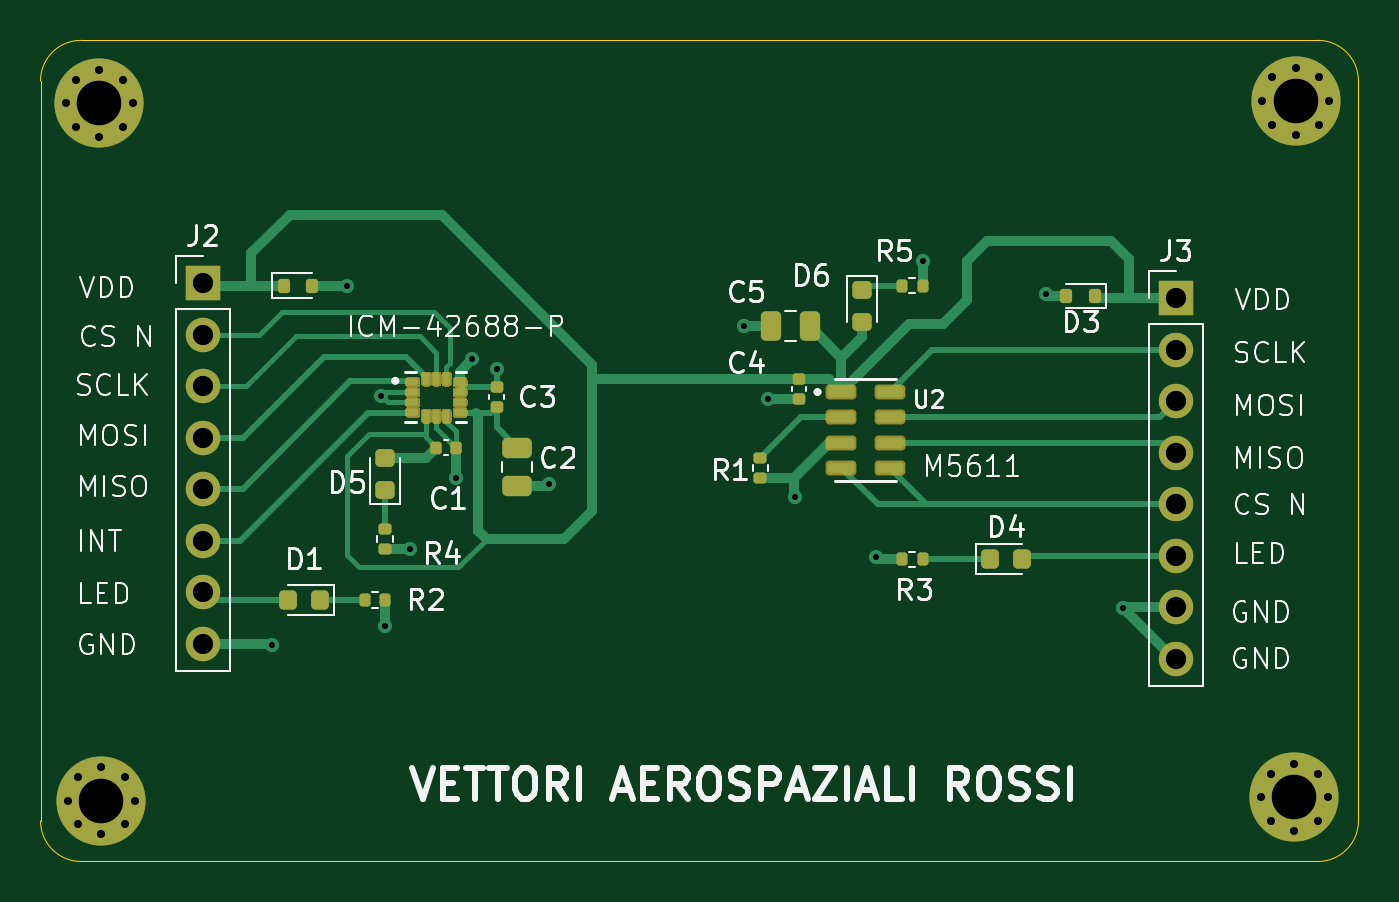
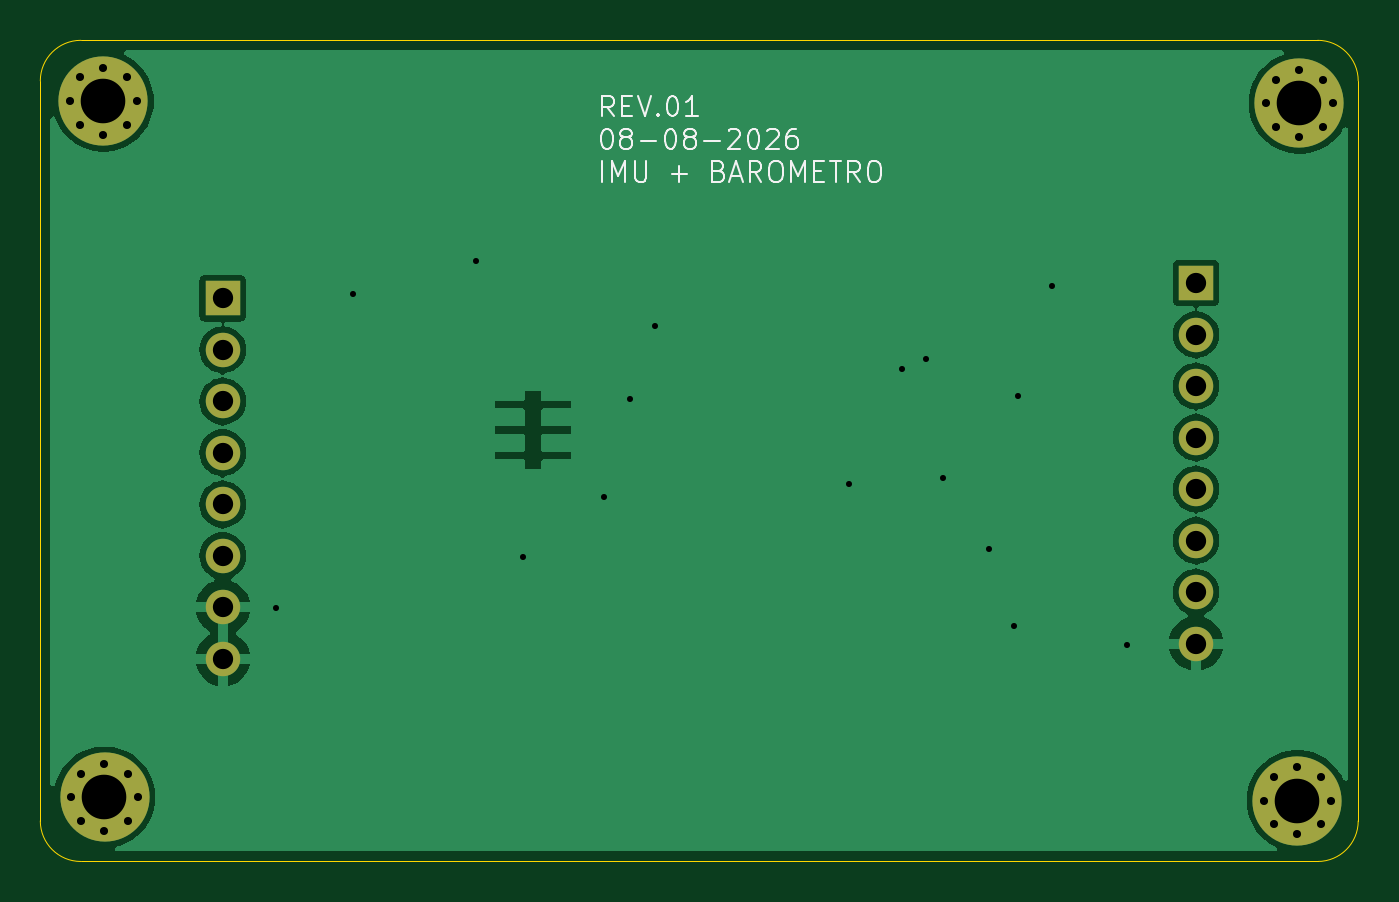
Circuit board: 11 layer files. Board 65.0 x 40.5 mm.
- bottom_copper: breakout_board_imu-B_Cu.gbr (36828 bytes)
- bottom_mask: breakout_board_imu-B_Mask.gbr (2107 bytes)
- paste: breakout_board_imu-B_Paste.gbr (505 bytes)
- bottom_silk: breakout_board_imu-B_Silkscreen.gbr (16623 bytes)
- outline: breakout_board_imu-Edge_Cuts.gbr (1045 bytes)
- top_copper: breakout_board_imu-F_Cu.gbr (17527 bytes)
- top_mask: breakout_board_imu-F_Mask.gbr (96892 bytes)
- paste: breakout_board_imu-F_Paste.gbr (4650 bytes)
- top_silk: breakout_board_imu-F_Silkscreen.gbr (69000 bytes)
- drill: breakout_board_imu-NPTH.drl (309 bytes)
- drill: breakout_board_imu-PTH.drl (1612 bytes)

=== bottom_copper: breakout_board_imu-B_Cu.gbr (36828 bytes, source omitted) ===
=== bottom_mask: breakout_board_imu-B_Mask.gbr ===
%TF.GenerationSoftware,KiCad,Pcbnew,8.0.9-8.0.9-0~ubuntu24.04.1*%
%TF.CreationDate,2026-08-08T03:17:24+02:00*%
%TF.ProjectId,breakout_board_imu,62726561-6b6f-4757-945f-626f6172645f,rev?*%
%TF.SameCoordinates,Original*%
%TF.FileFunction,Soldermask,Bot*%
%TF.FilePolarity,Negative*%
%FSLAX46Y46*%
G04 Gerber Fmt 4.6, Leading zero omitted, Abs format (unit mm)*
G04 Created by KiCad (PCBNEW 8.0.9-8.0.9-0~ubuntu24.04.1) date 2026-08-08 03:17:24*
%MOMM*%
%LPD*%
G01*
G04 APERTURE LIST*
%ADD10R,1.700000X1.700000*%
%ADD11O,1.700000X1.700000*%
%ADD12C,0.700000*%
%ADD13C,4.400000*%
G04 APERTURE END LIST*
D10*
%TO.C,J3*%
X174000000Y-108220000D03*
D11*
X174000000Y-110760000D03*
X174000000Y-113300000D03*
X174000000Y-115840000D03*
X174000000Y-118380000D03*
X174000000Y-120920000D03*
X174000000Y-123460000D03*
X174000000Y-126000000D03*
%TD*%
D10*
%TO.C,J2*%
X126000000Y-107475000D03*
D11*
X126000000Y-110015000D03*
X126000000Y-112555000D03*
X126000000Y-115095000D03*
X126000000Y-117635000D03*
X126000000Y-120175000D03*
X126000000Y-122715000D03*
X126000000Y-125255000D03*
%TD*%
D12*
%TO.C,H4*%
X119250000Y-98600000D03*
X119733274Y-97433274D03*
X119733274Y-99766726D03*
X120900000Y-96950000D03*
D13*
X120900000Y-98600000D03*
D12*
X120900000Y-100250000D03*
X122066726Y-97433274D03*
X122066726Y-99766726D03*
X122550000Y-98600000D03*
%TD*%
%TO.C,H3*%
X181550000Y-98500000D03*
X181066726Y-99666726D03*
X181066726Y-97333274D03*
X179900000Y-100150000D03*
D13*
X179900000Y-98500000D03*
D12*
X179900000Y-96850000D03*
X178733274Y-99666726D03*
X178733274Y-97333274D03*
X178250000Y-98500000D03*
%TD*%
%TO.C,H2*%
X119350000Y-133000000D03*
X119833274Y-131833274D03*
X119833274Y-134166726D03*
X121000000Y-131350000D03*
D13*
X121000000Y-133000000D03*
D12*
X121000000Y-134650000D03*
X122166726Y-131833274D03*
X122166726Y-134166726D03*
X122650000Y-133000000D03*
%TD*%
%TO.C,H1*%
X178183274Y-132833274D03*
X178666548Y-131666548D03*
X178666548Y-134000000D03*
X179833274Y-131183274D03*
D13*
X179833274Y-132833274D03*
D12*
X179833274Y-134483274D03*
X181000000Y-131666548D03*
X181000000Y-134000000D03*
X181483274Y-132833274D03*
%TD*%
M02*

=== paste: breakout_board_imu-B_Paste.gbr ===
%TF.GenerationSoftware,KiCad,Pcbnew,8.0.9-8.0.9-0~ubuntu24.04.1*%
%TF.CreationDate,2026-08-08T03:17:24+02:00*%
%TF.ProjectId,breakout_board_imu,62726561-6b6f-4757-945f-626f6172645f,rev?*%
%TF.SameCoordinates,Original*%
%TF.FileFunction,Paste,Bot*%
%TF.FilePolarity,Positive*%
%FSLAX46Y46*%
G04 Gerber Fmt 4.6, Leading zero omitted, Abs format (unit mm)*
G04 Created by KiCad (PCBNEW 8.0.9-8.0.9-0~ubuntu24.04.1) date 2026-08-08 03:17:24*
%MOMM*%
%LPD*%
G01*
G04 APERTURE LIST*
G04 APERTURE END LIST*
M02*

=== bottom_silk: breakout_board_imu-B_Silkscreen.gbr (16623 bytes, source omitted) ===
=== outline: breakout_board_imu-Edge_Cuts.gbr ===
%TF.GenerationSoftware,KiCad,Pcbnew,8.0.9-8.0.9-0~ubuntu24.04.1*%
%TF.CreationDate,2026-08-08T03:17:24+02:00*%
%TF.ProjectId,breakout_board_imu,62726561-6b6f-4757-945f-626f6172645f,rev?*%
%TF.SameCoordinates,Original*%
%TF.FileFunction,Profile,NP*%
%FSLAX46Y46*%
G04 Gerber Fmt 4.6, Leading zero omitted, Abs format (unit mm)*
G04 Created by KiCad (PCBNEW 8.0.9-8.0.9-0~ubuntu24.04.1) date 2026-08-08 03:17:24*
%MOMM*%
%LPD*%
G01*
G04 APERTURE LIST*
%TA.AperFunction,Profile*%
%ADD10C,0.050000*%
%TD*%
G04 APERTURE END LIST*
D10*
X181000000Y-95500000D02*
G75*
G02*
X183000000Y-97500000I0J-2000000D01*
G01*
X120000000Y-95500000D02*
X181000000Y-95500000D01*
X118000000Y-97500000D02*
G75*
G02*
X120000000Y-95500000I2000000J0D01*
G01*
X118000000Y-134000000D02*
X118000000Y-97500000D01*
X120000000Y-136000000D02*
G75*
G02*
X118000000Y-134000000I0J2000000D01*
G01*
X183000000Y-134000000D02*
G75*
G02*
X181000000Y-136000000I-2000000J0D01*
G01*
X181000000Y-136000000D02*
X120000000Y-136000000D01*
X183000000Y-97500000D02*
X183000000Y-134000000D01*
M02*

=== top_copper: breakout_board_imu-F_Cu.gbr (17527 bytes, source omitted) ===
=== top_mask: breakout_board_imu-F_Mask.gbr (96892 bytes, source omitted) ===
=== paste: breakout_board_imu-F_Paste.gbr ===
%TF.GenerationSoftware,KiCad,Pcbnew,8.0.9-8.0.9-0~ubuntu24.04.1*%
%TF.CreationDate,2026-08-08T03:17:24+02:00*%
%TF.ProjectId,breakout_board_imu,62726561-6b6f-4757-945f-626f6172645f,rev?*%
%TF.SameCoordinates,Original*%
%TF.FileFunction,Paste,Top*%
%TF.FilePolarity,Positive*%
%FSLAX46Y46*%
G04 Gerber Fmt 4.6, Leading zero omitted, Abs format (unit mm)*
G04 Created by KiCad (PCBNEW 8.0.9-8.0.9-0~ubuntu24.04.1) date 2026-08-08 03:17:24*
%MOMM*%
%LPD*%
G01*
G04 APERTURE LIST*
G04 Aperture macros list*
%AMRoundRect*
0 Rectangle with rounded corners*
0 $1 Rounding radius*
0 $2 $3 $4 $5 $6 $7 $8 $9 X,Y pos of 4 corners*
0 Add a 4 corners polygon primitive as box body*
4,1,4,$2,$3,$4,$5,$6,$7,$8,$9,$2,$3,0*
0 Add four circle primitives for the rounded corners*
1,1,$1+$1,$2,$3*
1,1,$1+$1,$4,$5*
1,1,$1+$1,$6,$7*
1,1,$1+$1,$8,$9*
0 Add four rect primitives between the rounded corners*
20,1,$1+$1,$2,$3,$4,$5,0*
20,1,$1+$1,$4,$5,$6,$7,0*
20,1,$1+$1,$6,$7,$8,$9,0*
20,1,$1+$1,$8,$9,$2,$3,0*%
G04 Aperture macros list end*
%ADD10RoundRect,0.132500X-0.522500X-0.132500X0.522500X-0.132500X0.522500X0.132500X-0.522500X0.132500X0*%
%ADD11RoundRect,0.087500X-0.087500X-0.207500X0.087500X-0.207500X0.087500X0.207500X-0.087500X0.207500X0*%
%ADD12RoundRect,0.087500X-0.207500X-0.087500X0.207500X-0.087500X0.207500X0.087500X-0.207500X0.087500X0*%
%ADD13RoundRect,0.135000X-0.135000X-0.185000X0.135000X-0.185000X0.135000X0.185000X-0.135000X0.185000X0*%
%ADD14RoundRect,0.135000X-0.185000X0.135000X-0.185000X-0.135000X0.185000X-0.135000X0.185000X0.135000X0*%
%ADD15RoundRect,0.135000X0.135000X0.185000X-0.135000X0.185000X-0.135000X-0.185000X0.135000X-0.185000X0*%
%ADD16RoundRect,0.218750X-0.256250X0.218750X-0.256250X-0.218750X0.256250X-0.218750X0.256250X0.218750X0*%
%ADD17RoundRect,0.218750X0.256250X-0.218750X0.256250X0.218750X-0.256250X0.218750X-0.256250X-0.218750X0*%
%ADD18RoundRect,0.218750X-0.218750X-0.256250X0.218750X-0.256250X0.218750X0.256250X-0.218750X0.256250X0*%
%ADD19RoundRect,0.150000X-0.150000X-0.200000X0.150000X-0.200000X0.150000X0.200000X-0.150000X0.200000X0*%
%ADD20RoundRect,0.150000X0.150000X0.200000X-0.150000X0.200000X-0.150000X-0.200000X0.150000X-0.200000X0*%
%ADD21RoundRect,0.218750X0.218750X0.256250X-0.218750X0.256250X-0.218750X-0.256250X0.218750X-0.256250X0*%
%ADD22RoundRect,0.250000X0.250000X0.475000X-0.250000X0.475000X-0.250000X-0.475000X0.250000X-0.475000X0*%
%ADD23RoundRect,0.140000X-0.170000X0.140000X-0.170000X-0.140000X0.170000X-0.140000X0.170000X0.140000X0*%
%ADD24RoundRect,0.140000X0.170000X-0.140000X0.170000X0.140000X-0.170000X0.140000X-0.170000X-0.140000X0*%
%ADD25RoundRect,0.250000X-0.475000X0.250000X-0.475000X-0.250000X0.475000X-0.250000X0.475000X0.250000X0*%
%ADD26RoundRect,0.140000X-0.140000X-0.170000X0.140000X-0.170000X0.140000X0.170000X-0.140000X0.170000X0*%
G04 APERTURE END LIST*
D10*
%TO.C,U2*%
X157500000Y-112845000D03*
X159900000Y-112845000D03*
X157500000Y-114095000D03*
X157500000Y-115345000D03*
X157500000Y-116595000D03*
X159900000Y-116595000D03*
X159900000Y-115345000D03*
X159900000Y-114095000D03*
%TD*%
D11*
%TO.C,U1*%
X137000000Y-114010000D03*
X137500000Y-114010000D03*
X138000000Y-114010000D03*
D12*
X138665000Y-113845000D03*
X138665000Y-113345000D03*
X138665000Y-112845000D03*
X138665000Y-112345000D03*
D11*
X138000000Y-112180000D03*
X137500000Y-112180000D03*
X137000000Y-112180000D03*
D12*
X136335000Y-112345000D03*
X136335000Y-112845000D03*
X136335000Y-113345000D03*
X136335000Y-113845000D03*
%TD*%
D13*
%TO.C,R5*%
X160490000Y-107595000D03*
X161510000Y-107595000D03*
%TD*%
D14*
%TO.C,R4*%
X135000000Y-119585000D03*
X135000000Y-120605000D03*
%TD*%
D15*
%TO.C,R3*%
X161510000Y-121095000D03*
X160490000Y-121095000D03*
%TD*%
D13*
%TO.C,R2*%
X133990000Y-123095000D03*
X135010000Y-123095000D03*
%TD*%
D14*
%TO.C,R1*%
X153500000Y-116085000D03*
X153500000Y-117105000D03*
%TD*%
D16*
%TO.C,D6*%
X158500000Y-107807500D03*
X158500000Y-109382500D03*
%TD*%
D17*
%TO.C,D5*%
X135000000Y-117670000D03*
X135000000Y-116095000D03*
%TD*%
D18*
%TO.C,D4*%
X164832500Y-121095000D03*
X166407500Y-121095000D03*
%TD*%
D19*
%TO.C,D3*%
X170000000Y-108095000D03*
X168600000Y-108095000D03*
%TD*%
D20*
%TO.C,D2*%
X131400000Y-107595000D03*
X130000000Y-107595000D03*
%TD*%
D21*
%TO.C,D1*%
X131787500Y-123095000D03*
X130212500Y-123095000D03*
%TD*%
D22*
%TO.C,C5*%
X155950000Y-109595000D03*
X154050000Y-109595000D03*
%TD*%
D23*
%TO.C,C4*%
X155400000Y-112220000D03*
X155400000Y-113180000D03*
%TD*%
D24*
%TO.C,C3*%
X140500000Y-113575000D03*
X140500000Y-112615000D03*
%TD*%
D25*
%TO.C,C2*%
X141500000Y-117495000D03*
X141500000Y-115595000D03*
%TD*%
D26*
%TO.C,C1*%
X137520000Y-115595000D03*
X138480000Y-115595000D03*
%TD*%
M02*

=== top_silk: breakout_board_imu-F_Silkscreen.gbr (69000 bytes, source omitted) ===
=== drill: breakout_board_imu-NPTH.drl ===
M48
; DRILL file {KiCad 8.0.9-8.0.9-0~ubuntu24.04.1} date 2026-08-08T03:17:15+0200
; FORMAT={-:-/ absolute / inch / decimal}
; #@! TF.CreationDate,2026-08-08T03:17:15+02:00
; #@! TF.GenerationSoftware,Kicad,Pcbnew,8.0.9-8.0.9-0~ubuntu24.04.1
; #@! TF.FileFunction,NonPlated,1,2,NPTH
FMAT,2
INCH
%
G90
G05
M30

=== drill: breakout_board_imu-PTH.drl ===
M48
; DRILL file {KiCad 8.0.9-8.0.9-0~ubuntu24.04.1} date 2026-08-08T03:17:15+0200
; FORMAT={-:-/ absolute / inch / decimal}
; #@! TF.CreationDate,2026-08-08T03:17:15+02:00
; #@! TF.GenerationSoftware,Kicad,Pcbnew,8.0.9-8.0.9-0~ubuntu24.04.1
; #@! TF.FileFunction,Plated,1,2,PTH
FMAT,2
INCH
; #@! TA.AperFunction,Plated,PTH,ViaDrill
T1C0.0118
; #@! TA.AperFunction,Plated,PTH,ComponentDrill
T2C0.0157
; #@! TA.AperFunction,Plated,PTH,ComponentDrill
T3C0.0394
; #@! TA.AperFunction,Plated,PTH,ComponentDrill
T4C0.0866
%
G90
G05
T1
X5.0945Y-4.9331
X5.2402Y-4.2362
X5.3071Y-4.4496
X5.315Y-4.8976
X5.3622Y-4.748
X5.4528Y-4.6102
X5.4843Y-4.378
X5.5315Y-4.3976
X5.6339Y-4.622
X6.0118Y-4.315
X6.0591Y-4.4567
X6.1102Y-4.6457
X6.2677Y-4.7638
X6.3583Y-4.189
X6.5984Y-4.252
X6.748Y-4.8622
T2
X4.6949Y-3.8819
X4.6988Y-5.2362
X4.7139Y-3.836
X4.7139Y-3.9278
X4.7178Y-5.1903
X4.7178Y-5.2822
X4.7598Y-3.8169
X4.7598Y-3.9469
X4.7638Y-5.1713
X4.7638Y-5.3012
X4.8058Y-3.836
X4.8058Y-3.9278
X4.8097Y-5.1903
X4.8097Y-5.2822
X4.8248Y-3.8819
X4.8287Y-5.2362
X7.0151Y-5.2297
X7.0177Y-3.878
X7.0341Y-5.1837
X7.0341Y-5.2756
X7.0367Y-3.832
X7.0367Y-3.9239
X7.0801Y-5.1647
X7.0801Y-5.2946
X7.0827Y-3.813
X7.0827Y-3.9429
X7.126Y-5.1837
X7.126Y-5.2756
X7.1286Y-3.832
X7.1286Y-3.9239
X7.145Y-5.2297
X7.1476Y-3.878
T3
X4.9606Y-4.2313
X4.9606Y-4.3313
X4.9606Y-4.4313
X4.9606Y-4.5313
X4.9606Y-4.6313
X4.9606Y-4.7313
X4.9606Y-4.8313
X4.9606Y-4.9313
X6.8504Y-4.2606
X6.8504Y-4.3606
X6.8504Y-4.4606
X6.8504Y-4.5606
X6.8504Y-4.6606
X6.8504Y-4.7606
X6.8504Y-4.8606
X6.8504Y-4.9606
T4
X4.7598Y-3.8819
X4.7638Y-5.2362
X7.0801Y-5.2297
X7.0827Y-3.878
M30
